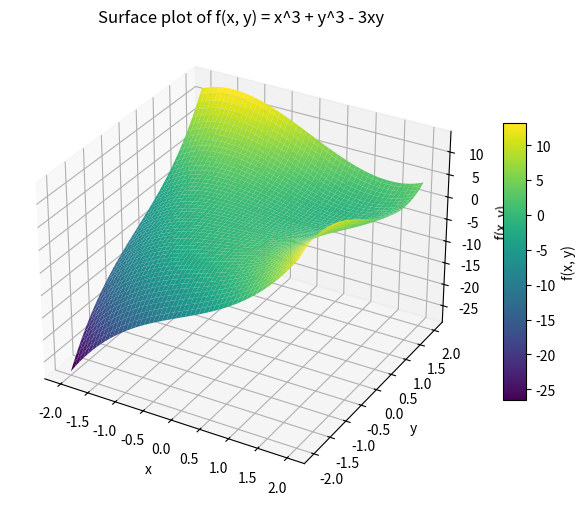

The matplotlib source for this figure:
# CS4600 - Homework 2 - Problem 1 Graph
# [redacted]

import numpy as np
import matplotlib.pyplot as plt
from matplotlib import cm

# Define the function
def f(x, y):
    # Return f(x, y) = x^3 + y^3 - 3xy
    return (x**3 + y**3 - (3 * x * y))


# 
def main():
    # Init Variables
    X, Y, Z = None, None, None
    fig = None
    axis = None
    surf = None

    # Set Grid points
    gridPoints = 200

    # Set boundries for x and y
    x = np.linspace(-2, 2, gridPoints)
    y = np.linspace(-2, 2, gridPoints)

    # Create meshgrid
    X, Y = np.meshgrid(x, y)

    # Compute Z values
    Z = f(X, Y)

    # Plot the surface
    fig = plt.figure(figsize=(8, 6))

    # 3D axis
    axis = fig.add_subplot(111, projection="3d")
 
    # Create the surface plot 
    surf = axis.plot_surface(X, Y, Z, cmap=cm.viridis, edgecolor="none")

    # Labels and title
    axis.set_xlabel("x")
    axis.set_ylabel("y")
    axis.set_zlabel("f(x, y)")
    axis.set_title("Surface plot of f(x, y) = x^3 + y^3 - 3xy")

    # Color bar
    fig.colorbar(surf, shrink=0.6, aspect=12, label="f(x, y)")

    # Show the plot
    plt.show()


if __name__ == "__main__":
    main()
